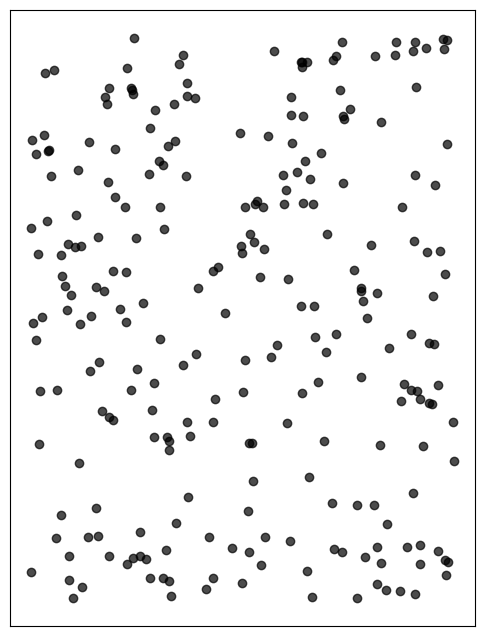

Write Python code to recreate this figure.
import matplotlib.pyplot as plt
import numpy as np

# 生成随机点数据
np.random.seed(42)  # 设置随机种子以确保结果可重复
num_points = 250  # 点的数量
x = np.random.uniform(0, 10, num_points)  # x坐标
y = np.random.uniform(0, 10, num_points)  # y坐标

# 创建二维散点图
plt.figure(figsize=(6, 8))
plt.scatter(x, y, color='black', alpha=0.7)  # 黑色点代表向量
#plt.title("Before Grouping: Random Vector Points", fontsize=18)
# plt.xlabel("Dimension 1", fontsize=12)
# plt.ylabel("Dimension 2", fontsize=12)
plt.grid(alpha=0.3)
# 去掉坐标轴
ax = plt.gca()  # 获取当前轴对象
ax.set_xticks([])  # 去掉x轴刻度
ax.set_yticks([])  # 去掉y轴刻度
ax.spines['top'].set_visible(True)    # 显示上边框
ax.spines['right'].set_visible(True)  # 显示右边框
ax.spines['left'].set_visible(True)   # 显示左边框
ax.spines['bottom'].set_visible(True) # 显示下边框

plt.savefig(f"first.pdf")
plt.show()
